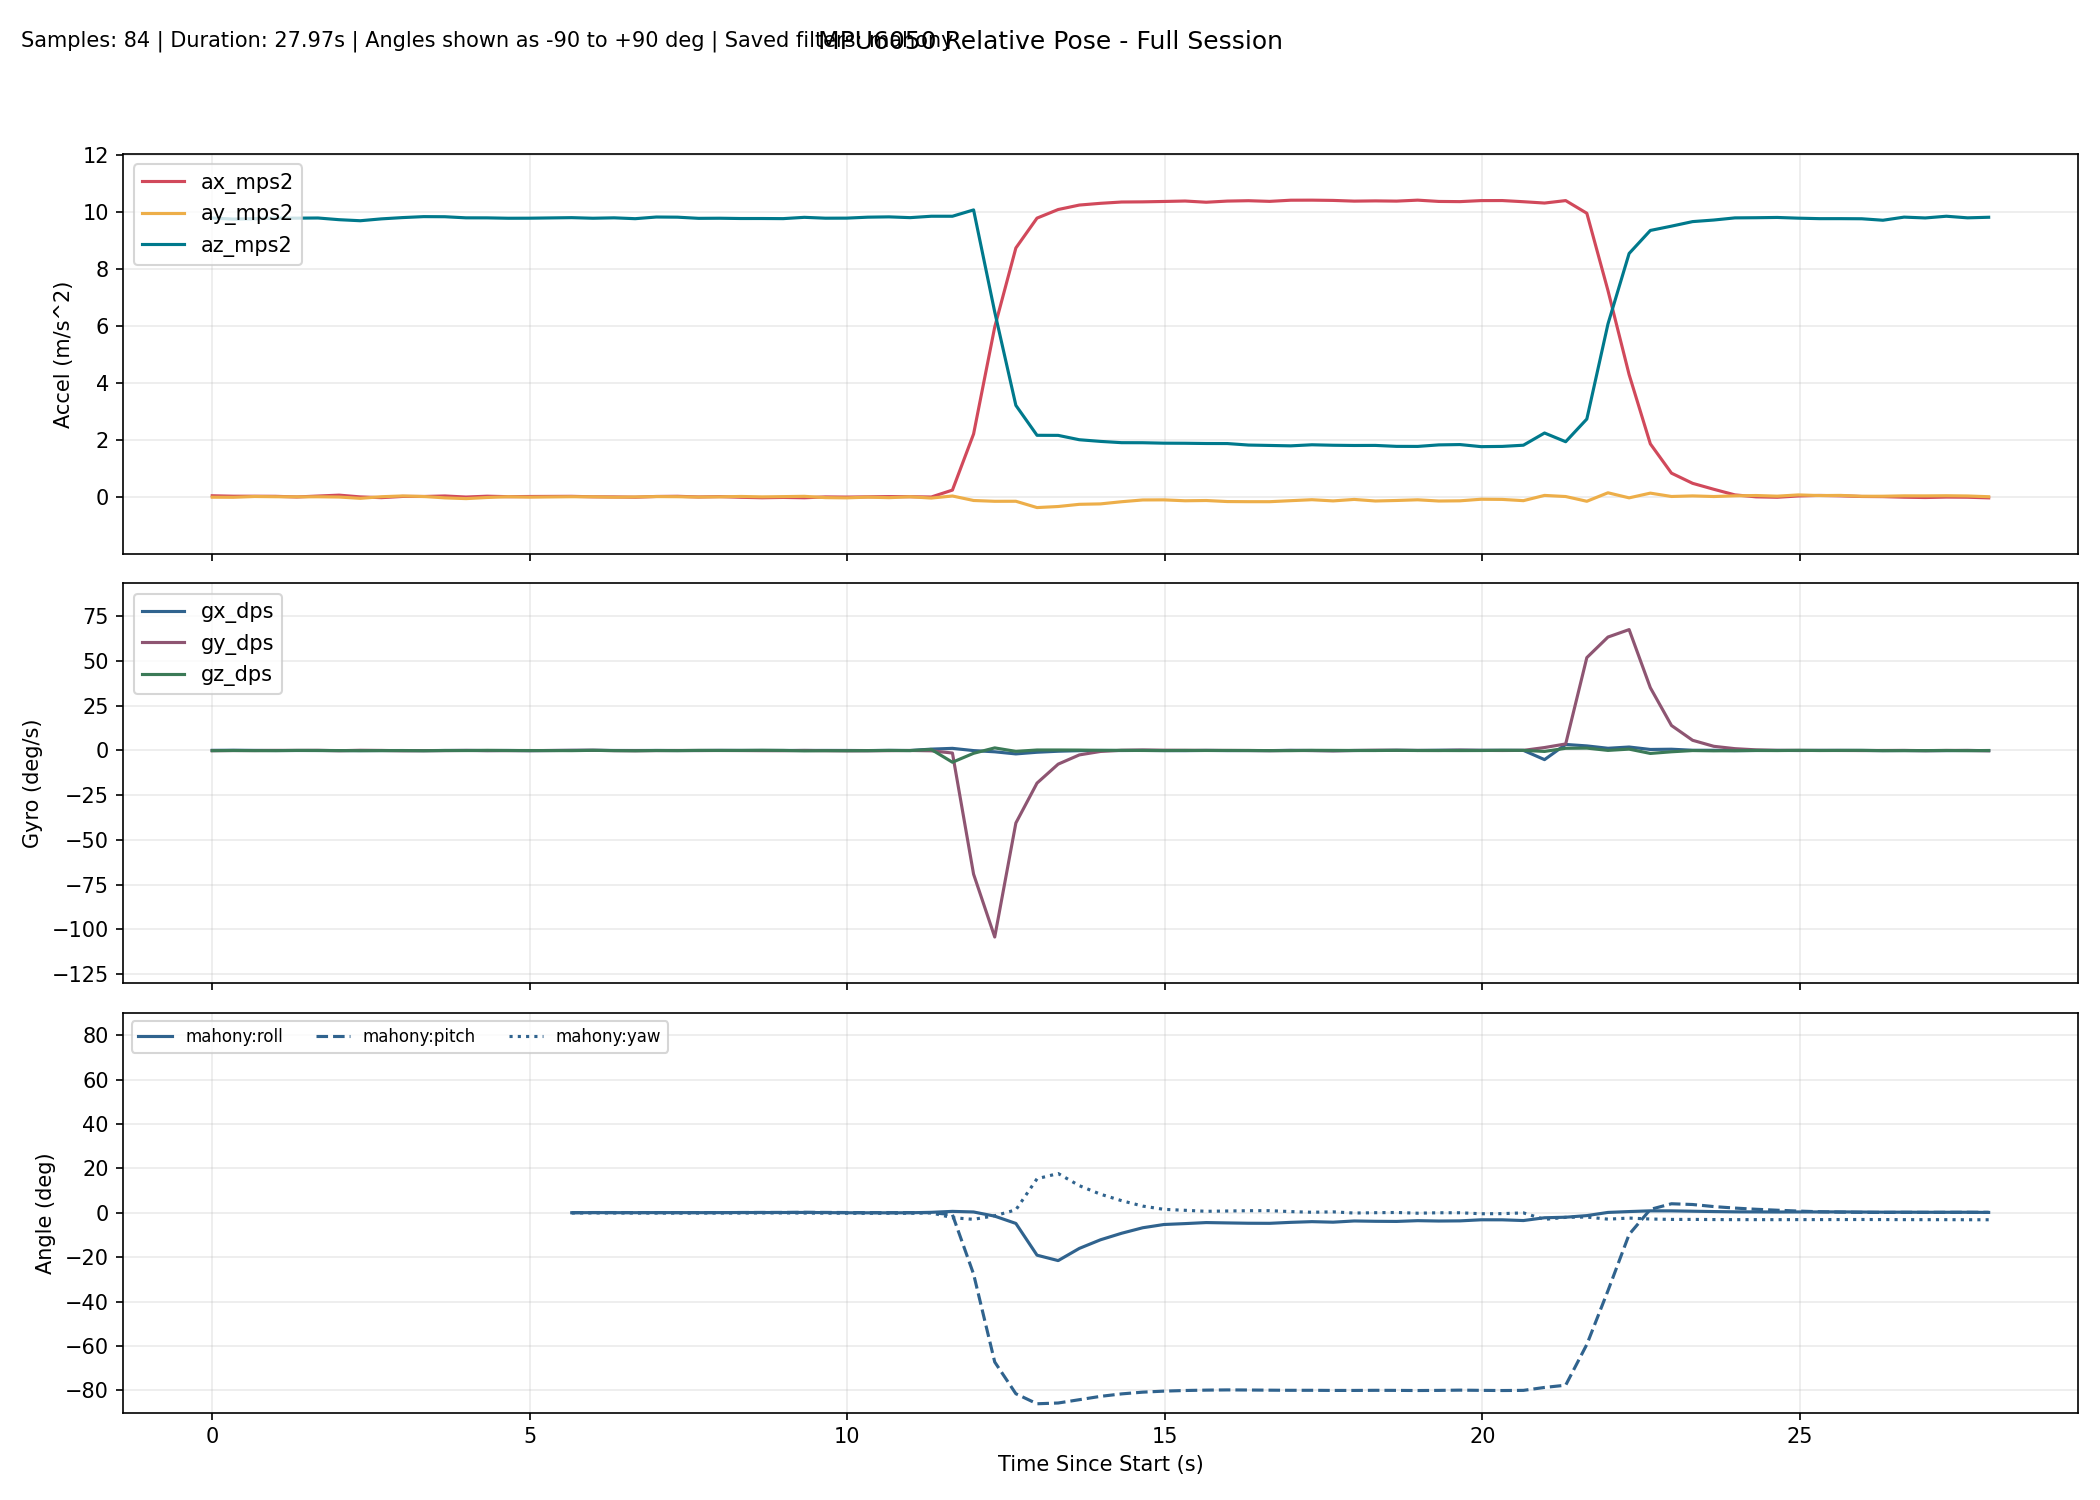

The table this chart was drawn from, first rows:
millis, time_s, phase, baseline_ready, ax_mps2, ay_mps2, az_mps2, gx_dps, gy_dps, gz_dps, none_roll_deg, none_pitch_deg, none_yaw_deg, complementary_roll_deg, complementary_pitch_deg, complementary_yaw_deg, kalman_roll_deg, kalman_pitch_deg, kalman_yaw_deg, mahony_roll_deg, mahony_pitch_deg, mahony_yaw_deg, madgwick_roll_deg, madgwick_pitch_deg
10293, 10.29, baseline, 0, 0.03711, -0.01377, 9.801, 0.08397, -0.1069, -0.09924, , , , , , , , , , , , , , 
10626, 10.63, baseline, 0, 0.02131, -0.01664, 9.763, 0.1344, -0.02443, -0.003053, , , , , , , , , , , , , , 
10959, 10.96, baseline, 0, 0.02073, 0.01094, 9.777, 0.05374, -0.03267, -0.0745, , , , , , , , , , , , , , 
11292, 11.29, baseline, 0, 0.01763, 0.003299, 9.797, -0.01972, 0.04647, -0.08476, , , , , , , , , , , , , , 
11625, 11.62, baseline, 0, -0.005158, -0.001194, 9.796, -0.007890, 0.03233, 0.03938, , , , , , , , , , , , , , 
11958, 11.96, baseline, 0, 0.02738, 0.001318, 9.802, -0.01232, 0.08163, 0.002010, , , , , , , , , , , , , , 
12291, 12.29, baseline, 0, 0.05908, -0.007733, 9.742, -0.03699, -0.1231, -0.04958, , , , , , , , , , , , , , 
12624, 12.62, baseline, 0, -0.002945, -0.05301, 9.705, -0.06976, 0.1248, -0.1023, , , , , , , , , , , , , , 
12957, 12.96, baseline, 0, -0.02919, 0.003575, 9.771, -0.03248, 0.03161, -0.05923, , , , , , , , , , , , , , 
13290, 13.29, baseline, 0, 0.01346, 0.03052, 9.816, -0.02673, -0.1522, -0.03285, , , , , , , , , , , , , , 
13623, 13.62, baseline, 0, 0.01185, 0.01113, 9.85, -0.07024, -0.0838, -0.1322, , , , , , , , , , , , , , 
13956, 13.96, baseline, 0, 0.02988, -0.03685, 9.846, -0.000613, -0.05642, 0.002072, , , , , , , , , , , , , , 
14289, 14.29, baseline, 0, -0.007441, -0.06322, 9.807, 0.04098, 0.03697, -0.04497, , , , , , , , , , , , , , 
14622, 14.62, baseline, 0, 0.02216, -0.02349, 9.806, -0.04773, -0.08139, 0.1011, , , , , , , , , , , , , , 
14955, 14.96, baseline, 0, 0.005274, 0.002454, 9.793, 0.008388, -0.06462, -0.000783, , , , , , , , , , , , , , 
15288, 15.29, baseline, 0, 0.01145, -0.01159, 9.795, -0.09741, -0.06249, -0.01863, , , , , , , , , , , , , , 
15621, 15.62, tracking, 1, 0.03403, -0.01433, 9.816, -0.04812, 0.08035, -0.03952, -0.02221, -0.1069, -0.06808, -0.06451, 0.01544, -0.06783, -0.04939, 0.05462, -0.06791, -0.06319, 0.007696, -0.06773, 1.48, -0.08864
15954, 15.95, tracking, 1, 0.0172, 0.003246, 9.814, 0.08151, 0.05962, -0.08451, 0.08035, -0.008626, -0.09614, -0.01855, 0.03705, -0.09599, 0.01487, 0.06721, -0.09603, 0.01277, 0.03296, -0.09597, -1.723, -2.099
16287, 16.29, tracking, 1, 0.000417, 0.000221, 9.793, 0.115, 0.1063, 0.08986, 0.06274, 0.08934, -0.06609, 0.0274, 0.08334, -0.06606, 0.06579, 0.1144, -0.06606, 0.06875, 0.09799, -0.066, 1.492, 0.04899
16620, 16.62, tracking, 1, -0.003425, -0.01392, 9.808, 0.01396, -0.06741, -0.0694, -0.01989, 0.1118, -0.08917, 0.02541, 0.07691, -0.08915, 0.05278, 0.1144, -0.08916, 0.04487, 0.09103, -0.08911, -1.943, -1.623
16953, 16.95, tracking, 1, -0.01358, -0.005208, 9.778, -0.003577, -0.1323, -0.1468, 0.03081, 0.1714, -0.1379, 0.02633, 0.06202, -0.138, 0.05175, 0.1192, -0.1381, 0.03996, 0.08463, -0.138, 1.47, 0.03568
17286, 17.29, tracking, 1, 0.01252, 0.008332, 9.836, 0.02147, -0.04376, -0.008356, 0.1099, 0.0189, -0.1409, 0.0461, 0.05153, -0.1408, 0.08031, 0.1008, -0.1409, 0.07139, 0.05904, -0.1408, -0.9532, -2.919
17619, 17.62, tracking, 1, 0.01866, 0.003692, 9.831, -0.02347, 0.000816, -0.06746, 0.08281, -0.01686, -0.1634, 0.0461, 0.04988, -0.1633, 0.08334, 0.08511, -0.1633, 0.06836, 0.04493, -0.1633, 1.459, 0.03056
17952, 17.95, tracking, 1, -0.004748, -0.008220, 9.79, -0.009389, -0.02257, 0.06004, 0.01322, 0.1196, -0.1433, 0.03969, 0.06231, -0.1433, 0.06786, 0.107, -0.1433, 0.04788, 0.07315, -0.1433, -1.968, -1.66
18285, 18.29, tracking, 1, 0.007438, -0.001492, 9.793, 0.05121, -0.01361, 0.03318, 0.05261, 0.04833, -0.1323, 0.0573, 0.06472, -0.1322, 0.08074, 0.1049, -0.1323, 0.06752, 0.07122, -0.1322, 1.509, -0.05657
18618, 18.62, tracking, 1, -0.01642, 0.01269, 9.783, 0.03422, -0.04666, 0.03617, 0.1357, 0.188, -0.1201, 0.07992, 0.07835, -0.1202, 0.1101, 0.1373, -0.1202, 0.1026, 0.1054, -0.1202, -2.29, 0.1234
18951, 18.95, tracking, 1, -0.03314, -0.001747, 9.784, 0.02743, -0.1011, 0.1198, 0.05119, 0.2859, -0.08013, 0.08458, 0.08918, -0.08027, 0.1048, 0.1815, -0.08025, 0.0957, 0.1427, -0.08024, 1.534, 0.01231
19284, 19.28, tracking, 1, -0.02116, 0.006843, 9.78, 0.01555, -0.1091, 0.03876, 0.1015, 0.2157, -0.06729, 0.09272, 0.08561, -0.06738, 0.1114, 0.1959, -0.06732, 0.1039, 0.1415, -0.06735, -2.253, -0.4463
19617, 19.62, tracking, 1, -0.0336, 0.01746, 9.825, 0.02454, 0.0342, -0.2181, 0.1632, 0.2878, -0.1398, 0.1113, 0.1341, -0.14, 0.1366, 0.264, -0.1399, 0.1326, 0.2126, -0.1399, 1.534, 0.09307
19950, 19.95, tracking, 1, -0.002667, -0.02857, 9.795, 0.0373, -0.11, -0.09639, -0.1058, 0.1075, -0.1722, 0.09038, 0.1074, -0.1721, 0.07655, 0.2256, -0.172, 0.06654, 0.1519, -0.1722, -1.932, -1.511
20283, 20.28, tracking, 1, -0.008968, -0.03693, 9.797, 0.01492, -0.1768, -0.1302, -0.1547, 0.1444, -0.2153, 0.05894, 0.07132, -0.2155, 0.005857, 0.1906, -0.2154, -0.001259, 0.1014, -0.2156, 1.506, 0.0958
20616, 20.62, tracking, 1, 0.000004, -0.01154, 9.831, -0.04441, -0.144, -0.07497, -0.006078, 0.09194, -0.2402, 0.03775, 0.04204, -0.2405, -0.01923, 0.1573, -0.2404, -0.01669, 0.06115, -0.2405, -1.695, -2.051
20950, 20.95, tracking, 1, 0.007903, -0.03011, 9.841, 0.06468, -0.1034, 0.0433, -0.1141, 0.04594, -0.2257, 0.03449, 0.02162, -0.226, -0.04338, 0.1278, -0.226, -0.02664, 0.03245, -0.226, 1.488, 0.07101
21283, 21.28, tracking, 1, 0.003879, 0.001242, 9.814, -0.01077, -0.000141, -0.04222, 0.06842, 0.06931, -0.2397, 0.03767, 0.03711, -0.24, -0.025, 0.1361, -0.24, 0.002409, 0.05554, -0.2401, -1.381, -2.448
21616, 21.62, tracking, 1, -0.006349, -0.04368, 9.863, 0.7652, -0.1787, 0.5831, -0.1922, 0.1286, -0.04564, 0.221, 0.008149, -0.04588, 0.09284, 0.1168, -0.04587, 0.1934, 0.03099, -0.04583, 1.566, 0.1913
21949, 21.95, tracking, 1, 0.2366, 0.02886, 9.863, 1.199, -1.413, -6.559, 0.2256, -1.28, -2.231, 0.5691, -0.5631, -2.234, 0.3846, -0.6085, -2.231, 0.6214, -0.8508, -2.235, 1.634, -4.01
22282, 22.28, tracking, 1, 2.208, -0.1289, 10.09, -0.0562, -69.1, -1.57, -0.6739, -12.26, -2.869, 0.5046, -21.86, -3.007, 0.02037, -20.15, -2.776, 0.3565, -27.62, -2.958, 1.482, -30.24
22615, 22.61, tracking, 1, 5.969, -0.1575, 6.497, -0.7324, -104.2, 1.456, -1.308, -42.47, -1.525, -0.2539, -54.46, -2.53, -0.5924, -50.68, -2.346, -1.533, -67.21, -1.354, 1.309, -66.57
22948, 22.95, tracking, 1, 8.748, -0.156, 3.214, -1.91, -40.53, -0.4894, -2.606, -69.71, -1.208, -1.085, -68.21, -2.615, -1.724, -65.05, -2.568, -4.805, -81.52, 1.309, 2.283, -82.43
23281, 23.28, tracking, 1, 9.798, -0.3781, 2.163, -0.9792, -18.22, 0.276, -9.632, -77.28, 0.3241, -3.218, -74.71, -1.89, -4.497, -72.42, -2.54, -19.11, -86.03, 15.31, -7.35, -85.94
23614, 23.61, tracking, 1, 10.1, -0.3405, 2.16, -0.4146, -7.623, 0.2799, -8.642, -77.69, 3.308, -5.031, -77.3, -0.8202, -6.26, -75.46, -2.492, -21.55, -85.69, 17.67, -9.411, -85.84
23947, 23.95, tracking, 1, 10.26, -0.2637, 2.007, -0.09255, -2.467, 0.2356, -7.133, -78.75, 4.309, -5.974, -78.2, -0.09688, -7.087, -76.81, -2.441, -16.06, -84.2, 12.2, -5.658, -84.02
24280, 24.28, tracking, 1, 10.32, -0.2488, 1.948, 0.01336, -0.5381, 0.1034, -6.909, -79.14, 4.596, -6.326, -78.48, 0.1595, -7.582, -77.51, -2.423, -12.18, -82.69, 8.363, -2.449, -81.51
24613, 24.61, tracking, 1, 10.36, -0.1724, 1.903, -0.02672, 0.1191, 0.078, -4.796, -79.47, 4.694, -6.201, -78.58, 0.2708, -7.259, -78.03, -2.41, -9.234, -81.58, 5.438, 2.783, -78.79
24946, 24.95, tracking, 1, 10.37, -0.1103, 1.901, 0.04428, 0.2812, 0.003720, -2.938, -79.51, 4.653, -5.678, -78.63, 0.239, -6.329, -78.44, -2.42, -6.755, -80.8, 3.001, 5.258, -81.34
25279, 25.28, tracking, 1, 10.38, -0.107, 1.886, -0.06015, 0.1629, -0.03057, -2.862, -79.6, 4.577, -5.222, -78.72, 0.1711, -5.512, -78.83, -2.441, -5.291, -80.34, 1.534, 2.722, -78.55
25612, 25.61, tracking, 1, 10.4, -0.1387, 1.883, -0.1019, 0.09263, 0.04273, -3.827, -79.62, 4.645, -5.096, -78.82, 0.232, -5.116, -79.16, -2.437, -4.886, -80.06, 1.104, 2.413, -81.2
25945, 25.95, tracking, 1, 10.36, -0.1298, 1.874, 0.04167, 0.05995, -0.001228, -3.577, -79.63, 4.635, -4.853, -78.92, 0.2236, -4.667, -79.42, -2.446, -4.421, -79.88, 0.6588, 3.285, -78.41
26278, 26.28, tracking, 1, 10.4, -0.1665, 1.872, -0.06577, 0.02856, 0.02241, -4.694, -79.66, 4.671, -4.876, -79.01, 0.2553, -4.668, -79.63, -2.446, -4.577, -79.79, 0.7918, 0.1194, -81.06
26611, 26.61, tracking, 1, 10.41, -0.1711, 1.82, -0.03547, -0.002316, -0.000196, -4.973, -79.95, 4.66, -4.9, -79.14, 0.2501, -4.75, -79.87, -2.454, -4.722, -79.83, 0.9237, 4.133, -78.33
26944, 26.94, tracking, 1, 10.39, -0.1715, 1.806, -0.06457, -0.09253, -0.05504, -5.026, -80.01, 4.569, -4.866, -79.29, 0.1619, -4.841, -80.07, -2.48, -4.759, -79.91, 0.9354, 0.468, -81.01
27277, 27.28, tracking, 1, 10.43, -0.1358, 1.792, 0.07952, 0.01337, -0.07698, -3.93, -80.13, 4.415, -4.589, -79.41, 0.02176, -4.548, -80.22, -2.511, -4.32, -79.97, 0.5247, 8.026, -78.35
27610, 27.61, tracking, 1, 10.43, -0.1014, 1.829, -0.01858, -0.03129, 0.09745, -2.774, -79.95, 4.616, -4.478, -79.49, 0.2055, -3.983, -80.27, -2.481, -4.008, -79.96, 0.2171, 1.066, -80.96
27943, 27.94, tracking, 1, 10.42, -0.1436, 1.813, -0.1403, -0.1866, 0.06188, -4.129, -80.01, 4.752, -4.582, -79.61, 0.3446, -3.972, -80.35, -2.464, -4.244, -80.03, 0.4076, 5.474, -78.29
28276, 28.28, tracking, 1, 10.39, -0.09156, 1.805, -0.001140, -0.005923, 0.01101, -2.502, -80.05, 4.772, -4.292, -79.67, 0.3685, -3.447, -80.35, -2.46, -3.699, -80.02, -0.1289, 3.578, -80.98
28609, 28.61, tracking, 1, 10.4, -0.1469, 1.807, 0.02244, 0.1305, -0.009336, -4.245, -80.03, 4.743, -4.248, -79.67, 0.3313, -3.565, -80.3, -2.461, -3.846, -79.97, 0.0225, 0.4453, -78.2
28942, 28.94, tracking, 1, 10.4, -0.1288, 1.774, 0.1235, 0.09798, 0.07413, -3.743, -80.21, 4.862, -4.241, -79.72, 0.4536, -3.505, -80.3, -2.437, -3.907, -80, 0.1271, 3.765, -80.81
29275, 29.27, tracking, 1, 10.43, -0.1043, 1.772, 0.03107, 0.02087, -0.01615, -2.958, -80.26, 4.825, -4.015, -79.78, 0.4216, -3.259, -80.33, -2.444, -3.564, -80.07, -0.2021, 4.763, -78.02
29608, 29.61, tracking, 1, 10.38, -0.1477, 1.826, 0.1361, -0.005391, -0.01104, -4.227, -79.91, 4.818, -3.99, -79.79, 0.4012, -3.437, -80.25, -2.444, -3.729, -80, 0.004466, 1.625, -80.7
29941, 29.94, tracking, 1, 10.38, -0.1406, 1.837, 0.201, 0.1673, -0.04106, -3.982, -79.85, 4.718, -3.849, -79.75, 0.3027, -3.514, -80.11, -2.452, -3.657, -79.88, -0.002740, 5.135, -77.88
... 25 more rows
